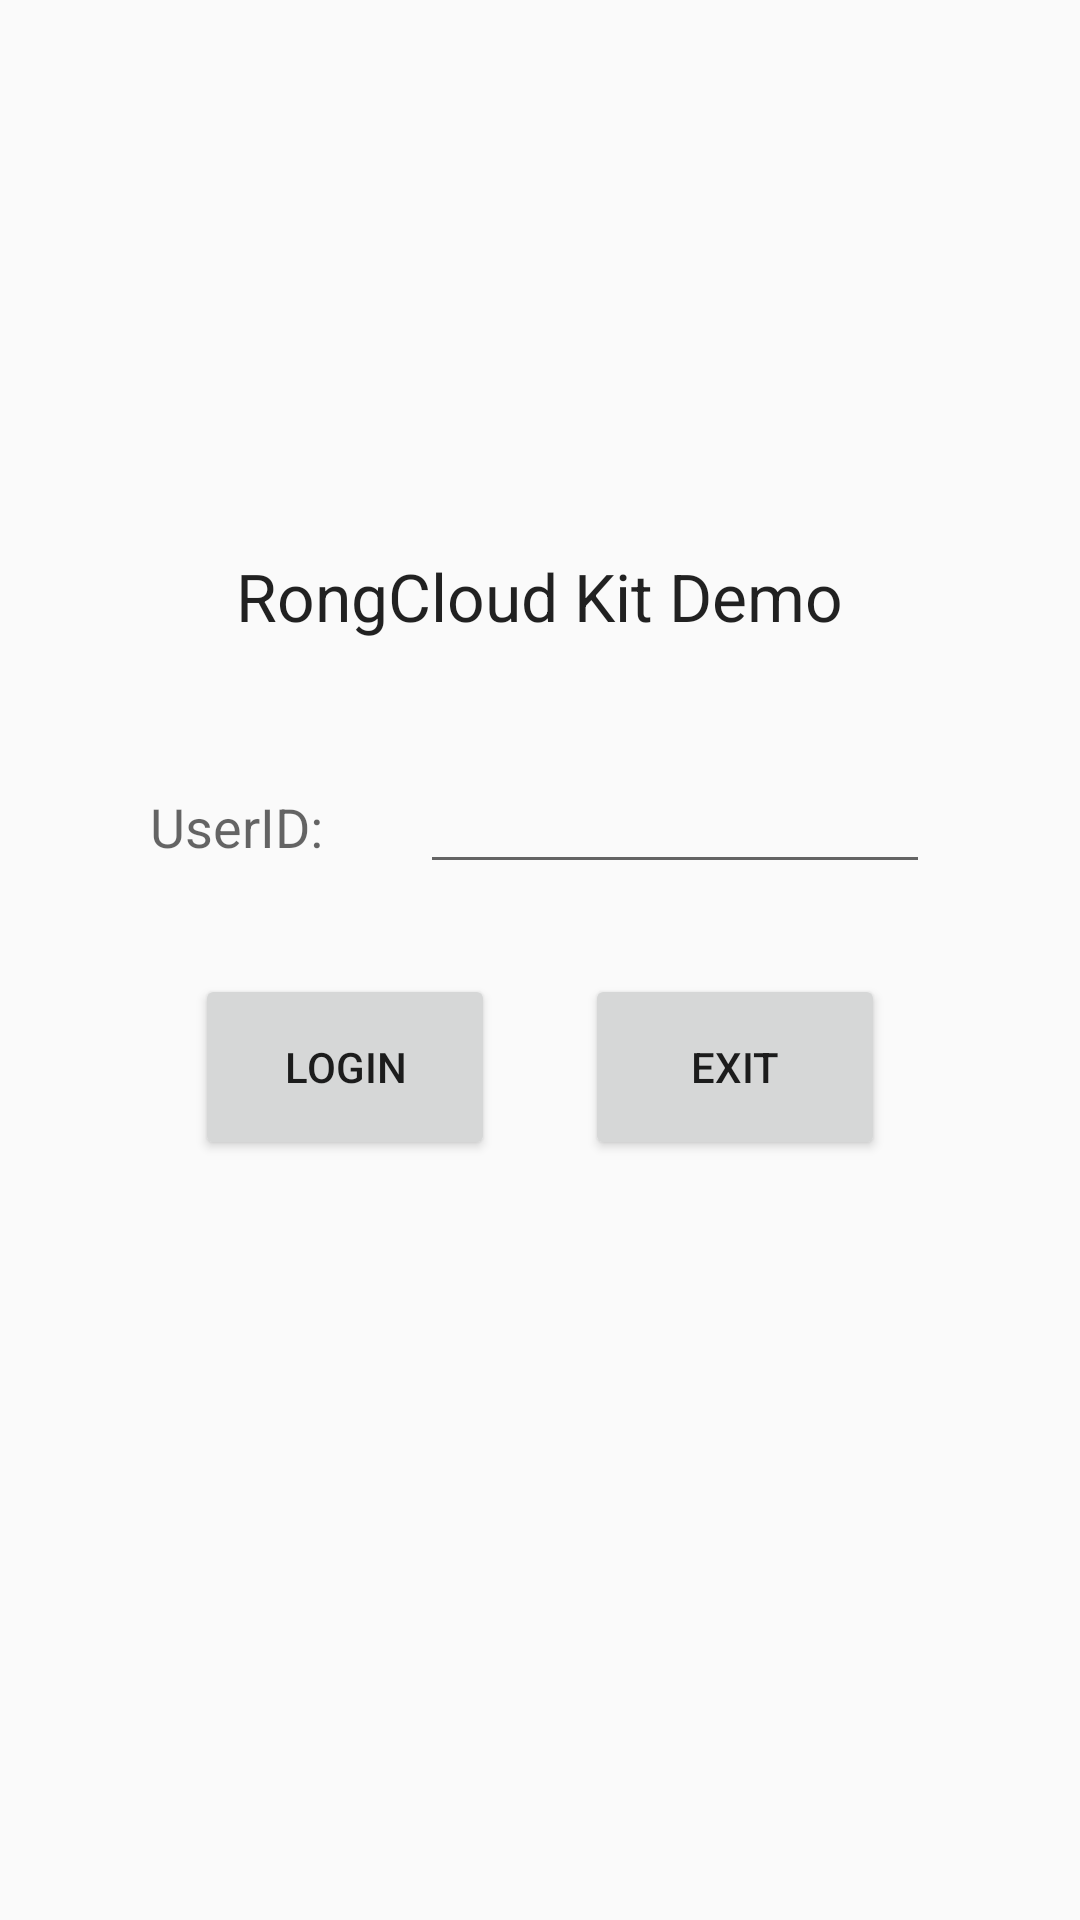

Reconstruct the res/layout file that produces this screen, plus the resources it refers to.
<!-- AndroidManifest.xml: application theme AppTheme -->
<!-- res/layout/activity_login.xml -->
<?xml version="1.0" encoding="utf-8"?>
<RelativeLayout xmlns:android="http://schemas.android.com/apk/res/android"
    android:layout_width="match_parent"
    android:layout_height="match_parent"
    android:padding="50dp">

    <TextView
        android:id="@+id/txt_title"
        android:layout_width="wrap_content"
        android:layout_height="wrap_content"
        android:layout_above="@+id/linearLayout"
        android:layout_centerHorizontal="true"
        android:layout_marginBottom="40dp"
        android:text="RongCloud Kit Demo"
        android:textAppearance="?android:attr/textAppearanceLarge" />

    <LinearLayout
        android:id="@+id/linearLayout"
        android:layout_width="match_parent"
        android:layout_height="wrap_content"
        android:layout_centerVertical="true"
        android:orientation="vertical">

        <LinearLayout
            android:layout_width="match_parent"
            android:layout_height="wrap_content">

            <TextView
                android:id="@+id/txt_user_id"
                android:layout_width="wrap_content"
                android:layout_height="wrap_content"
                android:width="90dp"
                android:text="UserID:"
                android:textAppearance="?android:attr/textAppearanceMedium" />

            <EditText
                android:id="@+id/edit_user_id"
                android:layout_width="wrap_content"
                android:layout_height="wrap_content"
                android:layout_weight="1"
                android:singleLine="true" />
        </LinearLayout>

        <LinearLayout
            android:layout_width="match_parent"
            android:layout_height="wrap_content"
            android:layout_marginTop="30dp"
            android:orientation="vertical">

            <LinearLayout
                android:layout_width="wrap_content"
                android:layout_height="match_parent"
                android:layout_gravity="center_horizontal">

                <Button
                    android:id="@+id/btn_login"
                    android:layout_width="100dp"
                    android:layout_height="62dp"
                    android:text="Login" />

                <Button
                    android:id="@+id/btn_exit"
                    android:layout_width="100dp"
                    android:layout_height="62dp"
                    android:layout_marginLeft="30dp"
                    android:text="Exit" />
            </LinearLayout>
        </LinearLayout>


    </LinearLayout>


</RelativeLayout>
<!-- resources referenced by this layout -->
<resources>
  <style name="AppTheme" parent="AppTheme.Base" />
  <style name="AppTheme.Base" parent="Theme.AppCompat.Light.NoActionBar">
          <item name="colorPrimary">@color/colorPrimary</item>
          <item name="colorPrimaryDark">@color/colorPrimaryDark</item>
      </style>
  <!-- not gathered from this repository: default colours our renderer supplied (Android Studio template values) -->
  <color name="colorPrimary">#FF6200EE</color>
  <color name="colorPrimaryDark">#FF3700B3</color>
</resources>
